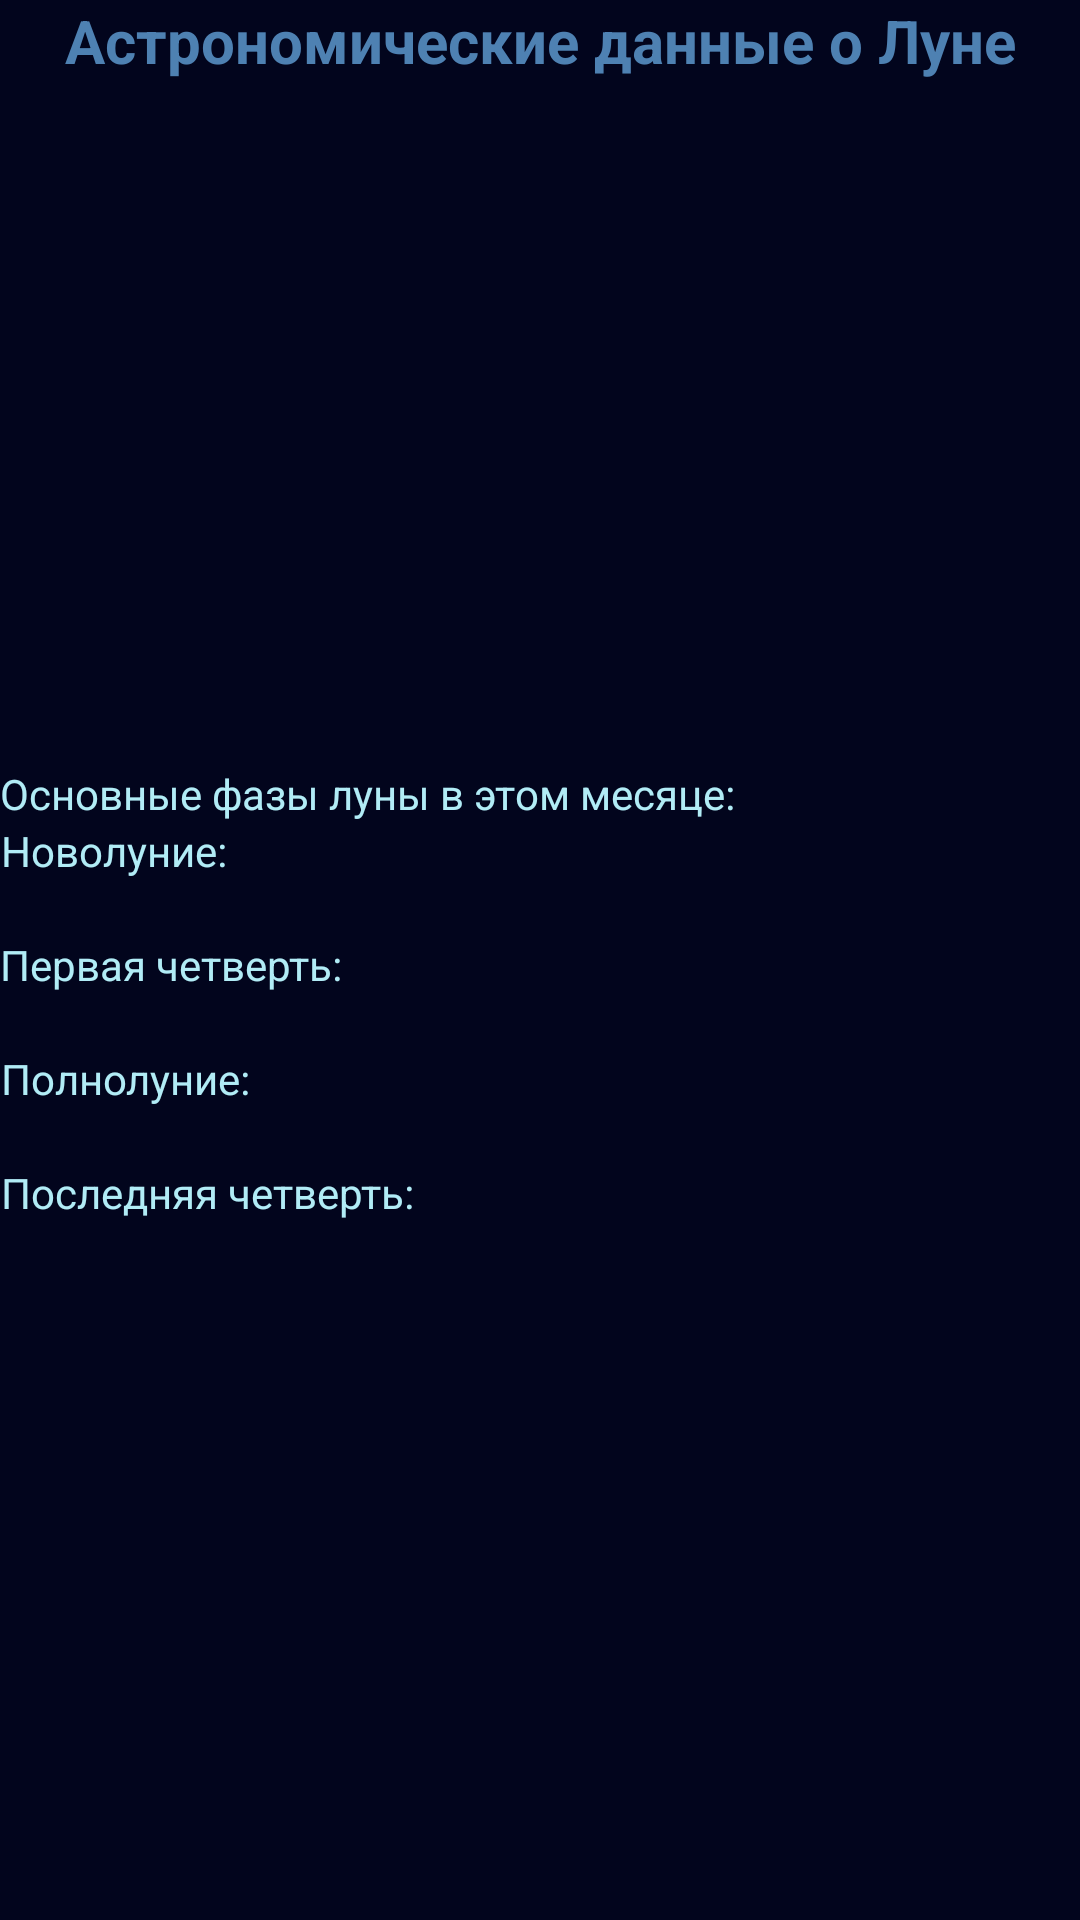

Here is an Android app screen rendered from its layout file. Give the layout XML and the strings, colors and styles it references.
<!-- AndroidManifest.xml: application theme android:Theme.NoTitleBar -->
<!-- res/layout/moon_astro_info.xml -->
<?xml version="1.0" encoding="utf-8"?>
<ScrollView
	xmlns:android="http://schemas.android.com/apk/res/android"
	android:layout_width="match_parent"
    android:layout_height="match_parent"
    android:background="@drawable/background" >
    <LinearLayout
	    android:layout_width="match_parent"
	    android:layout_height="wrap_content"
	    android:orientation="vertical">
	    <TextView
	        android:layout_width="match_parent"
	        android:layout_height="wrap_content"
	        android:gravity="center"
	        android:textColor="@color/MainTitleColor"
	        android:text="@string/astro_moon_title"
	        android:textSize="@dimen/ActivityTitleSize"
	        android:textStyle="bold"
	        android:lineSpacingMultiplier="1"
	    />
	    <TextView
	        android:id="@+id/MATimeZoneText"
	        android:textSize="@dimen/ActivityTextSize"
	        android:layout_width="match_parent"
	        android:layout_height="wrap_content"
	        android:textColor="@color/MainTextColor"
	        android:lineSpacingMultiplier="1"
	    />
		<TextView
			android:id="@+id/MACurTimeText"
			android:layout_width="wrap_content"
			android:layout_height="wrap_content"
			android:textSize="@dimen/ActivityTextSize"
			android:textColor="@color/MainTextColor"
			android:lineSpacingMultiplier="1"
		/>
		<TextView
			android:id="@+id/MAVisibleText"
			android:layout_width="wrap_content"
			android:layout_height="wrap_content"
			android:textSize="@dimen/ActivityTextSize"
			android:textColor="@color/MainTextColor"
			android:lineSpacingMultiplier="1"
		/>
		<TextView
			android:id="@+id/MARiseText"
			android:layout_width="wrap_content"
			android:layout_height="wrap_content"
			android:textSize="@dimen/ActivityTextSize"
			android:textColor="@color/MainTextColor"
			android:lineSpacingMultiplier="1"
		/>
		<TextView
			android:id="@+id/MATransitText"
			android:layout_width="wrap_content"
			android:layout_height="wrap_content"
			android:textSize="@dimen/ActivityTextSize"
			android:textColor="@color/MainTextColor"
			android:lineSpacingMultiplier="1"
		/>
		<TextView
			android:id="@+id/MASettingText"
			android:layout_width="wrap_content"
			android:layout_height="wrap_content"
			android:textSize="@dimen/ActivityTextSize"
			android:textColor="@color/MainTextColor"
			android:lineSpacingMultiplier="1"
		/>
		<TextView
			android:id="@+id/MALengthOfDayText"
			android:layout_width="wrap_content"
			android:layout_height="wrap_content"
			android:textSize="@dimen/ActivityTextSize"
			android:textColor="@color/MainTextColor"
			android:lineSpacingMultiplier="1"
		/>	
		<TextView
			android:id="@+id/MAHeightText"
			android:layout_width="wrap_content"
			android:layout_height="wrap_content"
			android:textSize="@dimen/ActivityTextSize"
			android:textColor="@color/MainTextColor"
			android:lineSpacingMultiplier="1"
		/>
		<TextView
			android:id="@+id/MAAzimuthText"
			android:layout_width="wrap_content"
			android:layout_height="wrap_content"
			android:textSize="@dimen/ActivityTextSize"
			android:textColor="@color/MainTextColor"
			android:lineSpacingMultiplier="1"
		/>
		<TextView
			android:id="@+id/MATransitHeightText"
			android:layout_width="wrap_content"
			android:layout_height="wrap_content"
			android:textSize="@dimen/ActivityTextSize"
			android:textColor="@color/MainTextColor"
			android:lineSpacingMultiplier="1"
		/>		
		<TextView
			android:id="@+id/MADistanceText"
			android:layout_width="wrap_content"
			android:layout_height="wrap_content"
			android:textSize="@dimen/ActivityTextSize"
			android:textColor="@color/MainTextColor"
			android:lineSpacingMultiplier="1"
		/>
		<TextView
			android:id="@+id/MAPhaseText"
			android:layout_width="wrap_content"
			android:layout_height="wrap_content"
			android:textSize="@dimen/ActivityTextSize"
			android:textColor="@color/MainTextColor"
			android:lineSpacingMultiplier="1"
		/>
		<TextView
		    android:id="@+id/MAMainPhasesTitle"
			android:layout_width="wrap_content"
			android:layout_height="wrap_content"
			android:textSize="@dimen/ActivityTextSize"
			android:text="@string/astro_moon_main_phases_title"
			android:gravity="center"
			android:textColor="@color/MainTextColor"
			android:lineSpacingMultiplier="1"
		/>
		<TextView
		   	android:id="@+id/MANewMoonTitle"
			android:layout_width="wrap_content"
			android:layout_height="wrap_content"
			android:textSize="@dimen/ActivityTextSize"
			android:text="@string/astro_moon_phase_new_moon"
			android:gravity="center"
			android:textColor="@color/MainTextColor"
			android:lineSpacingMultiplier="1"
		/>
		<TextView
			android:id="@+id/MANewMoonText"
			android:layout_width="wrap_content"
			android:layout_height="wrap_content"
			android:textSize="@dimen/ActivityTextSize"
			android:textColor="@color/MainTextColor"
			android:lineSpacingMultiplier="1"
		/>
		<TextView
		    android:id="@+id/MAFirstQuarterTitle"
			android:layout_width="wrap_content"
			android:layout_height="wrap_content"
			android:textSize="@dimen/ActivityTextSize"
			android:text="@string/astro_moon_phase_first_quarter"
			android:gravity="center"
			android:textColor="@color/MainTextColor"
			android:lineSpacingMultiplier="1"
		/>
		<TextView
			android:id="@+id/MAFirstQuarterText"
			android:layout_width="wrap_content"
			android:layout_height="wrap_content"
			android:textSize="@dimen/ActivityTextSize"
			android:textColor="@color/MainTextColor"
			android:lineSpacingMultiplier="1"
		/>
		<TextView
		    android:id="@+id/MAFullMoonTitle"
			android:layout_width="wrap_content"
			android:layout_height="wrap_content"
			android:textSize="@dimen/ActivityTextSize"
			android:text="@string/astro_moon_phase_full_moon"
			android:gravity="center"
			android:textColor="@color/MainTextColor"
			android:lineSpacingMultiplier="1"
		/>
		<TextView
			android:id="@+id/MAFullMoonText"
			android:layout_width="wrap_content"
			android:layout_height="wrap_content"
			android:textSize="@dimen/ActivityTextSize"
			android:textColor="@color/MainTextColor"
			android:lineSpacingMultiplier="1"
		/>
		<TextView
		    android:id="@+id/MALastQuarterTitle"
			android:layout_width="wrap_content"
			android:layout_height="wrap_content"
			android:textSize="@dimen/ActivityTextSize"
			android:text="@string/astro_moon_phase_last_quarter"
			android:gravity="center"
			android:textColor="@color/MainTextColor"
			android:lineSpacingMultiplier="1"
		/>
		<TextView
			android:id="@+id/MALastQuarterText"
			android:layout_width="wrap_content"
			android:layout_height="wrap_content"
			android:textSize="@dimen/ActivityTextSize"
			android:textColor="@color/MainTextColor"
			android:lineSpacingMultiplier="1"
		/>
	</LinearLayout>
</ScrollView>
<!-- resources referenced by this layout -->
<resources>
  <color name="MainTextColor">#FFB1ECF6</color>
  <color name="MainTitleColor">#FF4E81B2</color>
  <dimen name="ActivityTextSize">14sp</dimen>
  <dimen name="ActivityTitleSize">20sp</dimen>
  <!-- drawable background (drawable) -->
  <?xml version="1.0" encoding="utf-8"?>
  <shape xmlns:android="http://schemas.android.com/apk/res/android"
      android:shape="rectangle">
      
  	<solid
  	    android:color="@color/MainBackgroundTo"
  	/>
  </shape>
  <string name="astro_moon_main_phases_title">Основные фазы луны в этом месяце:</string>
  <string name="astro_moon_phase_first_quarter">Первая четверть:</string>
  <string name="astro_moon_phase_full_moon">Полнолуние:</string>
  <string name="astro_moon_phase_last_quarter">Последняя четверть:</string>
  <string name="astro_moon_phase_new_moon">Новолуние:</string>
  <string name="astro_moon_title">Астрономические данные о Луне</string>
  <color name="MainBackgroundTo">#02051D</color>
</resources>
